Labelled photos from "skripsi", an image-classification folder in dedihkurnia/skripsi. The possible labels are: gymnocalycium mihanovichii var. filadelfiense, p.leninghausii cv. albispina, Coryphantha laui, Coryphantha laui 22, Echinopsis peruviana, Gymnocalycium baldianum, Gymnocalycium mihanovichii, Mammillaria spinosissima f r, Opuntia microdasys, Parodia leninghausii, Parodia leungsi, Parodia leninghausii albispina.

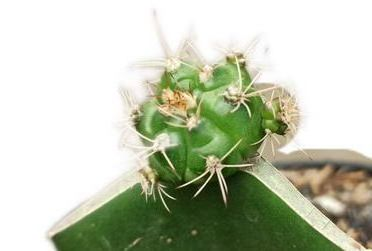
Label: Gymnocalycium baldianum

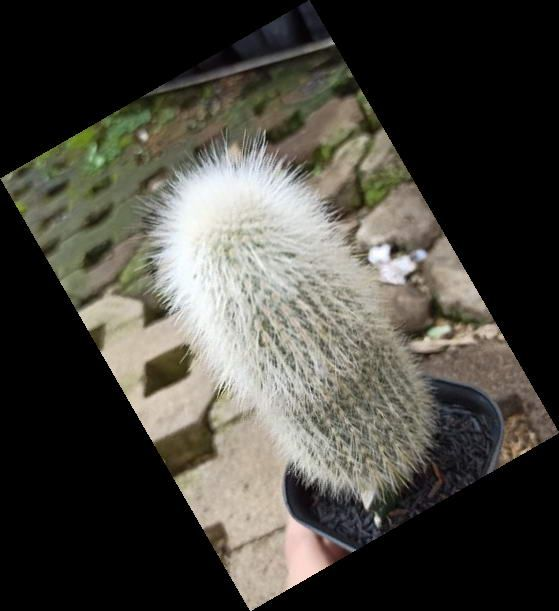
Label: Parodia leninghausii albispina

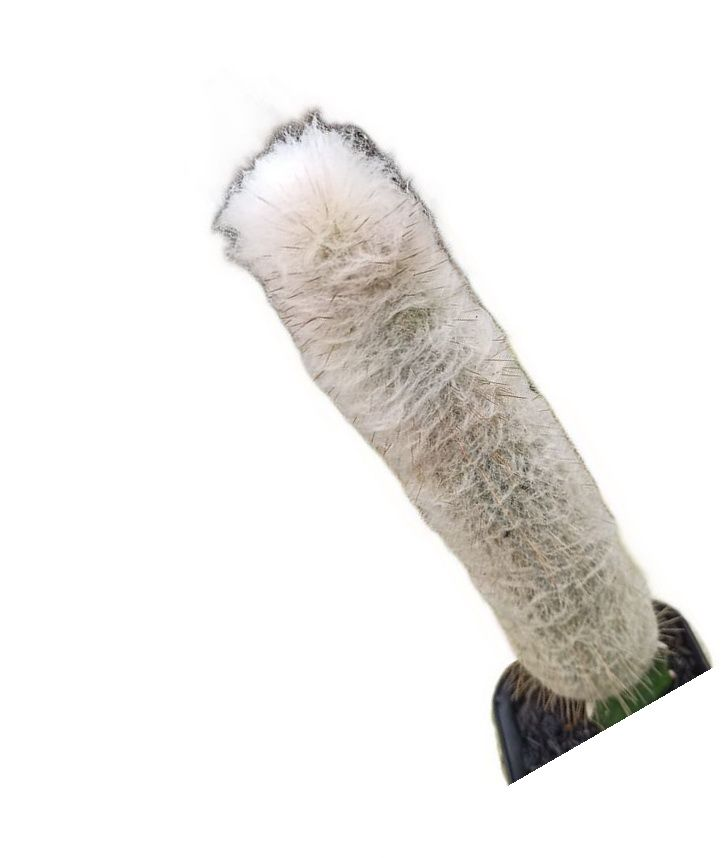
Label: Parodia leungsi

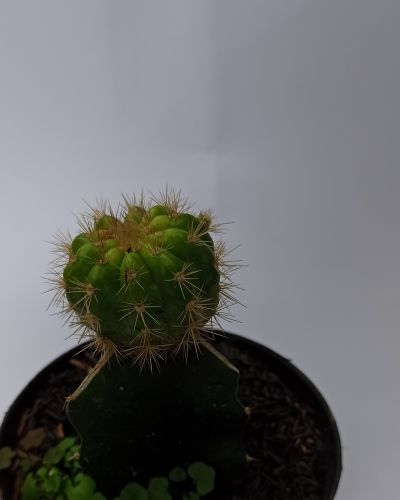
Label: Gymnocalycium mihanovichii

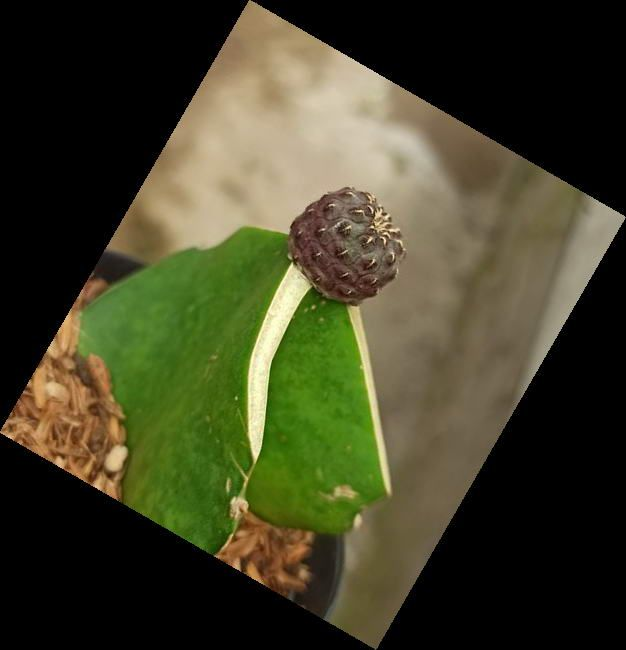
Label: Coryphantha laui

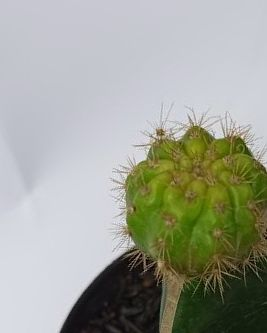
Label: gymnocalycium mihanovichii var. filadelfiense
